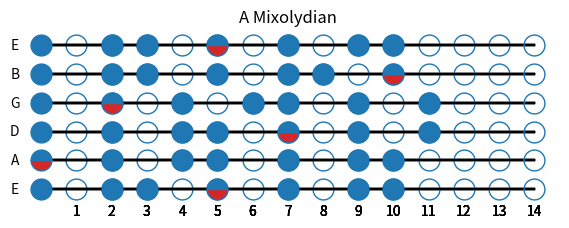

Write Python code to recreate this figure.
import matplotlib.pyplot as plt
import numpy as np


def get_fret_number(string, note):
    """ Returns the fret number of a given note on a given string """
    pitches = ['A', 'A#', 'B', 'C', 'C#', 'D', 'D#', 'E', 'F', 'F#', 'G', 'G#']
    start = pitches.index(string)
    stop = pitches.index(note)
    fret = 12 - (start - stop)
    # print(string, note, fret % 12)
    return fret % 12


class Scales:
    """ Python library to draw guitar scales """

    def __init__(self, scale : list, strings=None, title=None):
        if strings is None:  # Standard tuning
            self.strings = ['E', 'A', 'D', 'G', 'B', 'E']
        self.scale = scale
        self.title = title

    def draw(self):
        """ Draws a scale on a full fretboard, defaults to standard tuning """
        fig, ax = plt.subplots(figsize=(7, 2.25))
        ax.set_axis_off()
        ax.margins(y=0.1)
        ax.set_title(self.title)
        marker_style = dict(color='tab:blue', linestyle=':', marker='o', markersize=15, markerfacecoloralt='tab:red')
        # Draw fretboard
        for n, string in enumerate(self.strings):
            ax.text(-0.75, n, string, horizontalalignment='center', verticalalignment='center')
            for fret in range(1, 15):
                ax.plot(n * np.ones(15), linestyle='solid', color='black')
                ax.text(fret, -0.75, fret, horizontalalignment='center', verticalalignment='center')
                ax.plot(fret, n, fillstyle='none', **marker_style)
        # Draw notes
        for i in range(6):
            for j in range(7):
                get_fret_number(self.strings[i], self.scale[j])
                fillstyle = 'full'
                if self.scale[j] == self.scale[0]:
                    fillstyle = 'top'
                ax.plot(get_fret_number(self.strings[i], self.scale[j]), i, fillstyle=fillstyle, **marker_style)
        plt.show()


# Test code
a_mixo = ['A', 'B', 'C#', 'D', 'E', 'F#', 'G']
c_major = ['C', 'D', 'E', 'F', 'G', 'A', 'B']

s = Scales(title='A Mixolydian', scale=a_mixo)
s2 = Scales(title='C Major', scale=c_major)
s.draw()
# s2.draw()

# get_fret_number('E', 'A')
# get_fret_number('A', 'C')
# get_fret_number('B', 'B')
# get_fret_number('D', 'D#')
# get_fret_number('D', 'C')
# get_fret_number('G', 'D')
# get_fret_number('G', 'G#')
